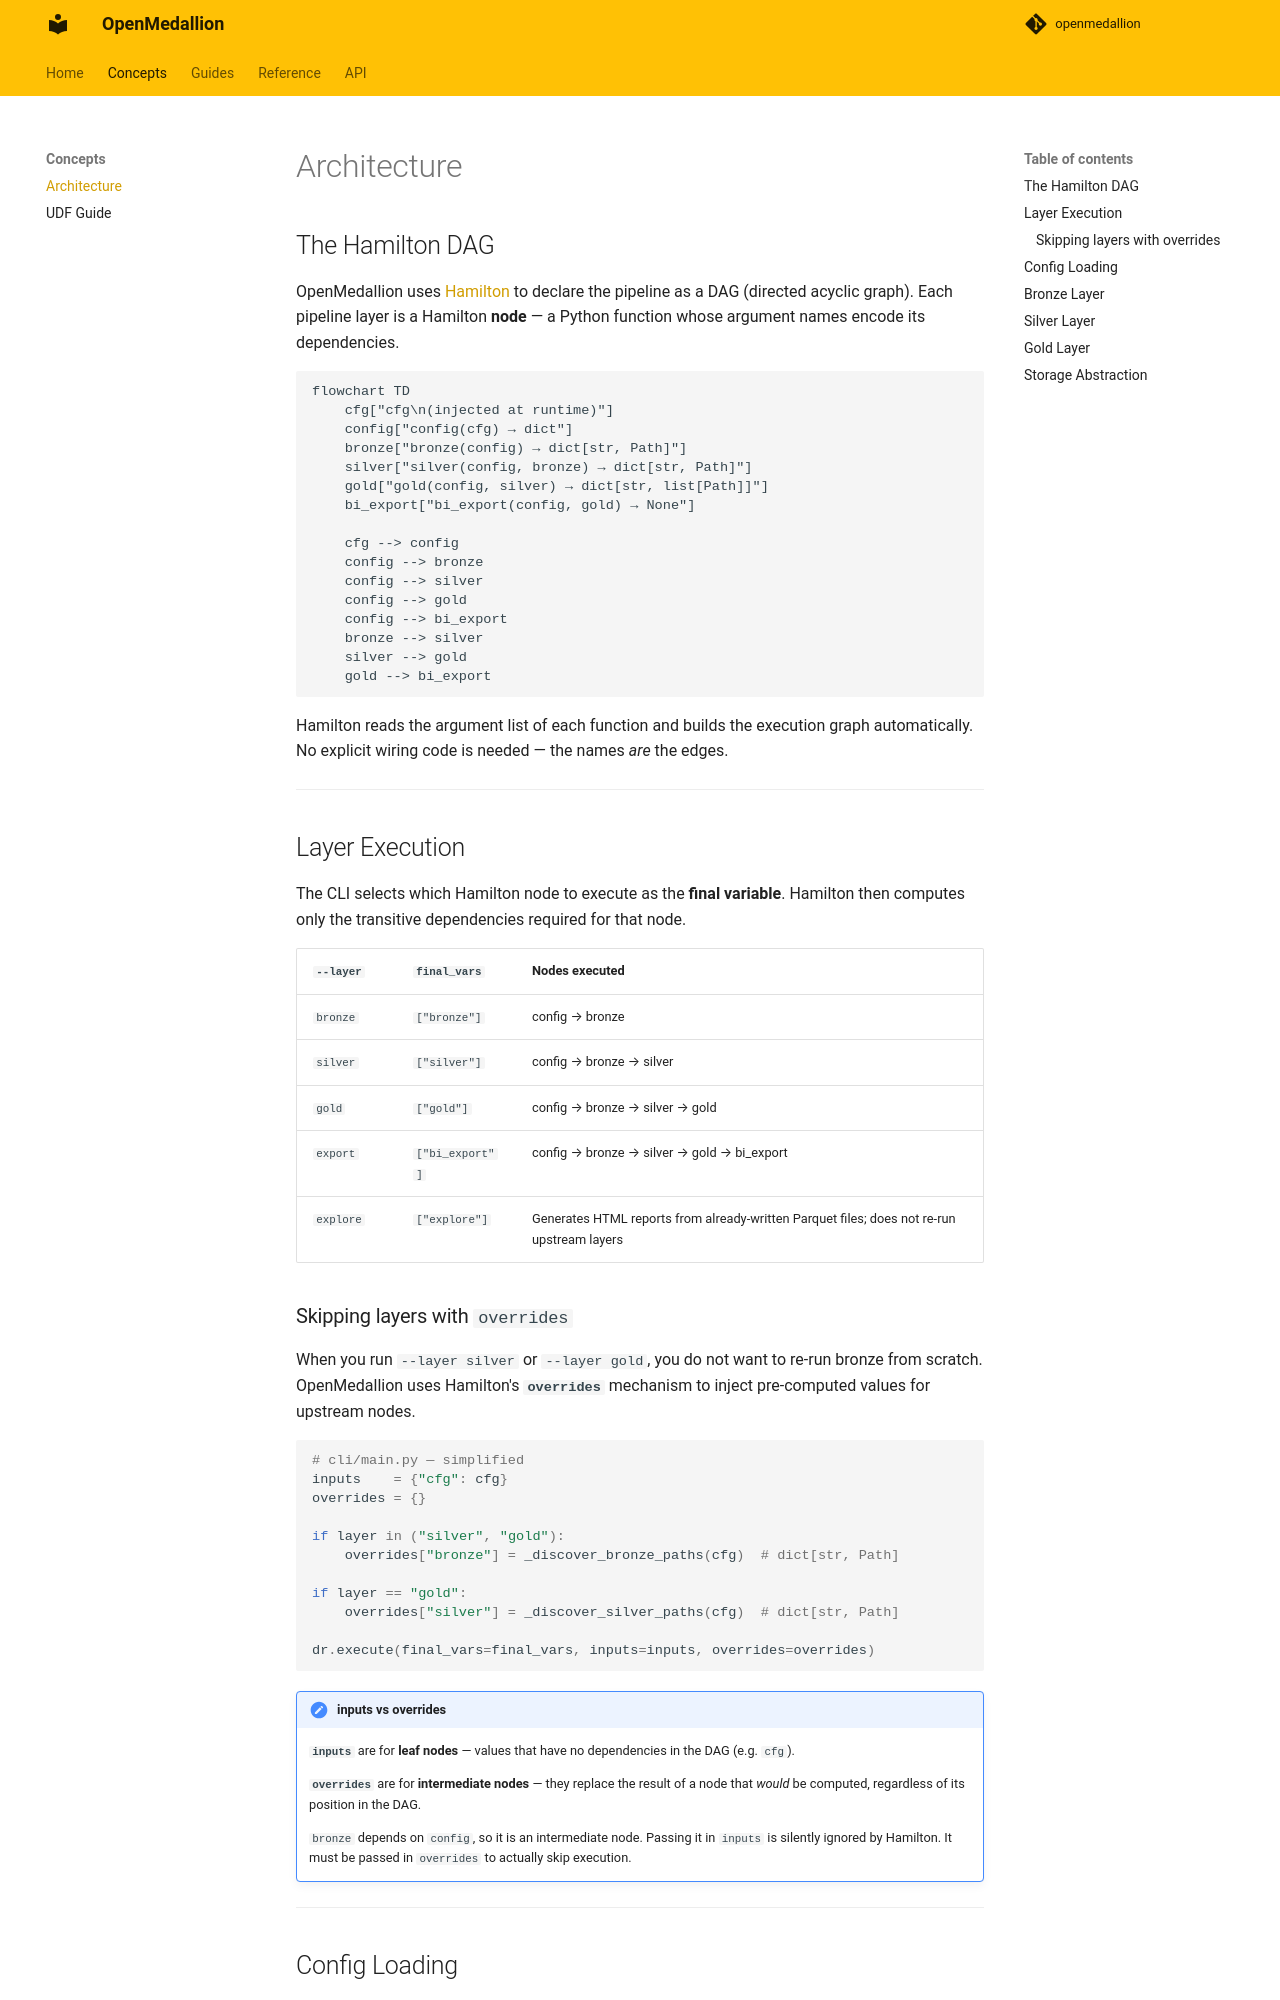

repository: tummala-hareesh/openmedallion · page: concepts/architecture/index.html · generator: mkdocs

# Architecture

## The Hamilton DAG

OpenMedallion uses [Hamilton](https://hamilton.dagworks.io) to declare the pipeline as a DAG (directed acyclic graph). Each pipeline layer is a Hamilton **node** — a Python function whose argument names encode its dependencies.

```mermaid
flowchart TD
    cfg["cfg\n(injected at runtime)"]
    config["config(cfg) → dict"]
    bronze["bronze(config) → dict[str, Path]"]
    silver["silver(config, bronze) → dict[str, Path]"]
    gold["gold(config, silver) → dict[str, list[Path]]"]
    bi_export["bi_export(config, gold) → None"]

    cfg --> config
    config --> bronze
    config --> silver
    config --> gold
    config --> bi_export
    bronze --> silver
    silver --> gold
    gold --> bi_export
```

Hamilton reads the argument list of each function and builds the execution graph automatically. No explicit wiring code is needed — the names *are* the edges.

---

## Layer Execution

The CLI selects which Hamilton node to execute as the **final variable**. Hamilton then computes only the transitive dependencies required for that node.

| `--layer` | `final_vars` | Nodes executed |
| --- | --- | --- |
| `bronze` | `["bronze"]` | config → bronze |
| `silver` | `["silver"]` | config → bronze → silver |
| `gold` | `["gold"]` | config → bronze → silver → gold |
| `export` | `["bi_export"]` | config → bronze → silver → gold → bi_export |
| `explore` | `["explore"]` | Generates HTML reports from already-written Parquet files; does not re-run upstream layers |

### Skipping layers with `overrides`

When you run `--layer silver` or `--layer gold`, you do not want to re-run bronze from scratch. OpenMedallion uses Hamilton's **`overrides`** mechanism to inject pre-computed values for upstream nodes.

```python
# cli/main.py — simplified
inputs    = {"cfg": cfg}
overrides = {}

if layer in ("silver", "gold"):
    overrides["bronze"] = _discover_bronze_paths(cfg)  # dict[str, Path]

if layer == "gold":
    overrides["silver"] = _discover_silver_paths(cfg)  # dict[str, Path]

dr.execute(final_vars=final_vars, inputs=inputs, overrides=overrides)
```

!!! important "inputs vs overrides"
    **`inputs`** are for **leaf nodes** — values that have no dependencies in the DAG (e.g. `cfg`).

    **`overrides`** are for **intermediate nodes** — they replace the result of a node that *would* be computed, regardless of its position in the DAG.

    `bronze` depends on `config`, so it is an intermediate node. Passing it in `inputs` is silently ignored by Hamilton. It must be passed in `overrides` to actually skip execution.

---
